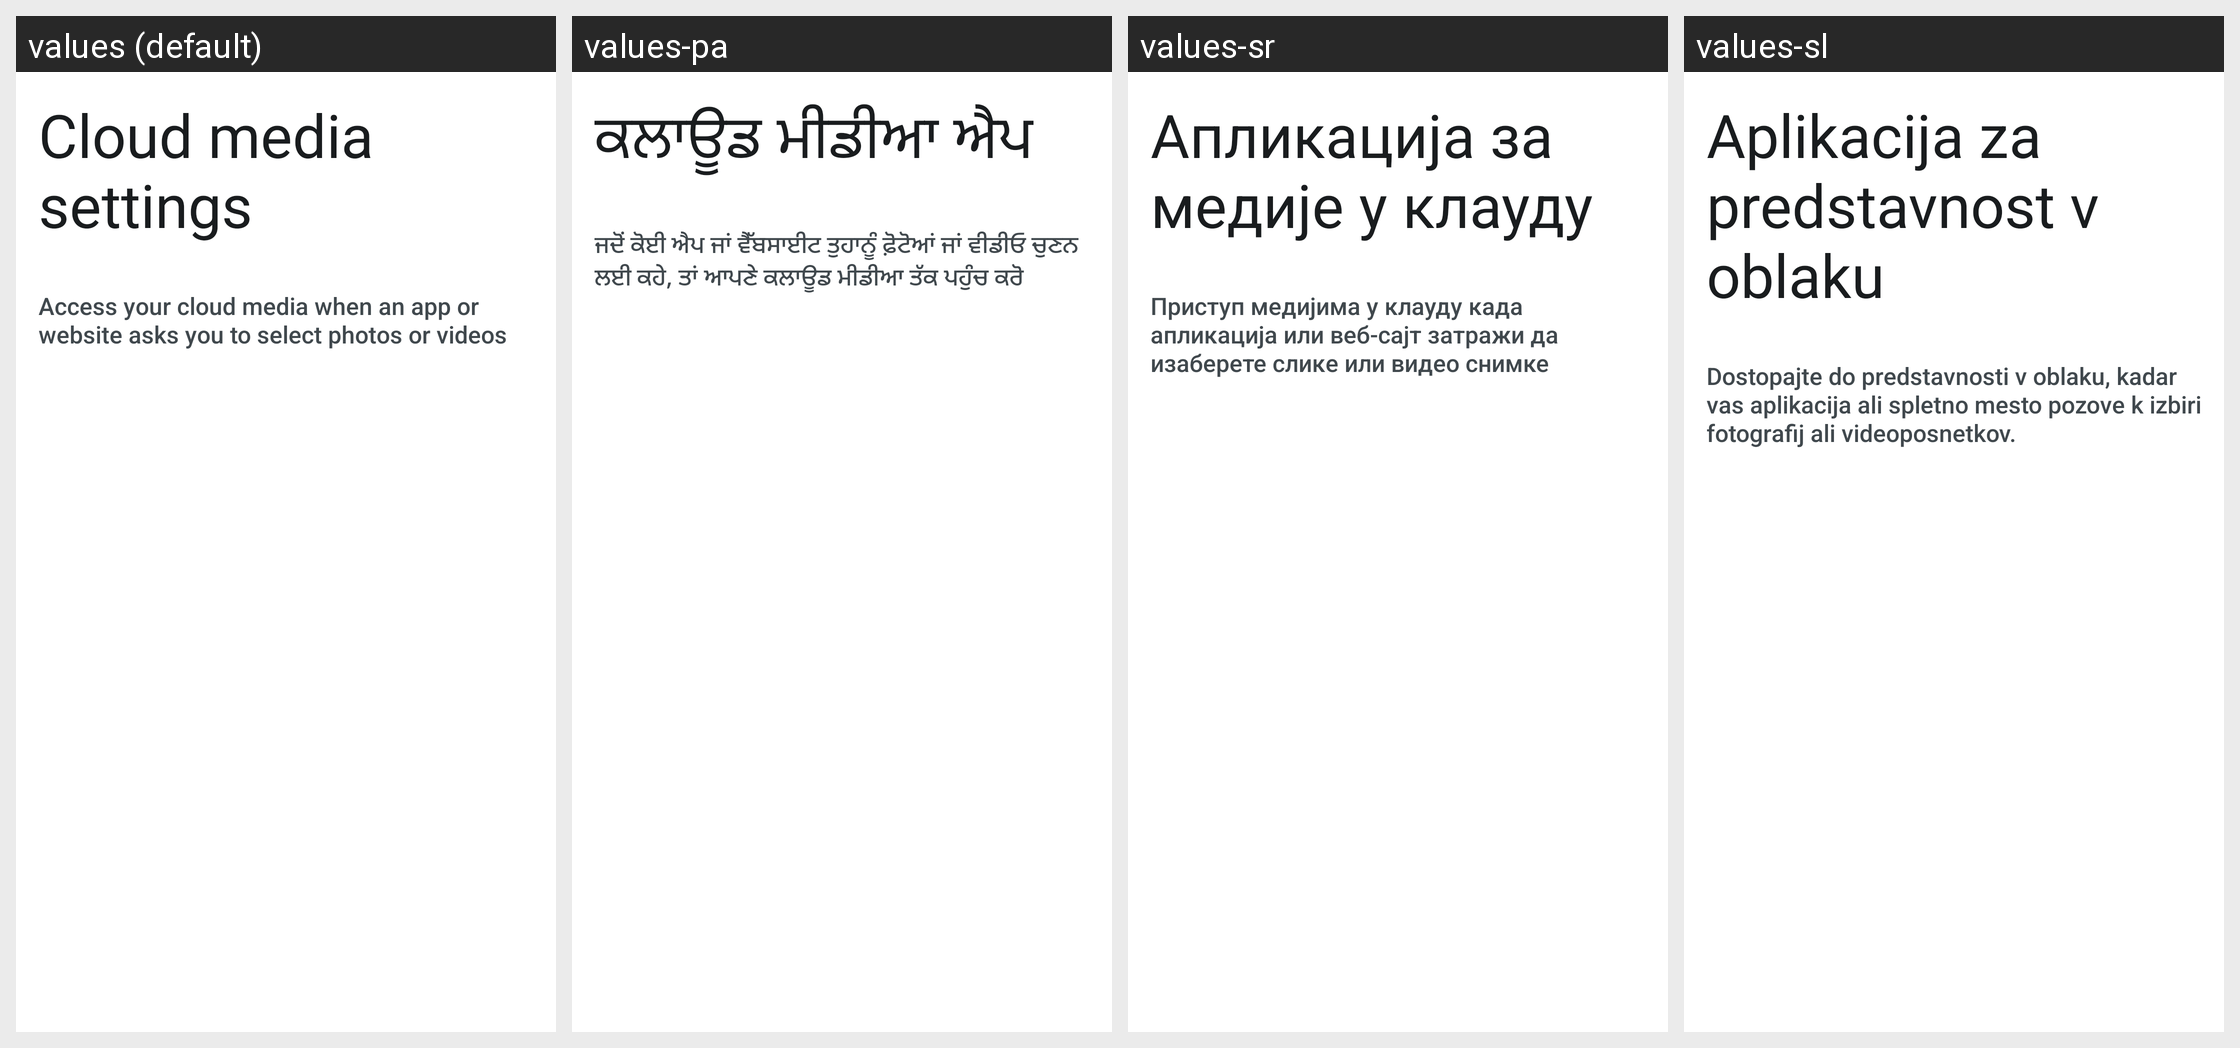

For this localized Android screen grid, give each drawn string resource with its value in every locale shown.
Android screen res/layout/activity_photo_picker_settings.xml rendered under 4 locales, left to right: values (default), values-pa, values-sr, values-sl. Device: Nexus 5 (rendered at 1080×1920; each locale shown at half size, 540×960, under a caption strip naming it); theme PickerSettingsDefaultTheme.
Other locales in the repository, not shown: values-af, values-am, values-ar, values-as, values-az, values-az-rAZ, values-be, values-be-rBY, values-bg, values-bn, values-bn-rBD, values-bn-rWB, values-bs, values-bs-rBA, values-ca, values-cs, values-da, values-de, values-el, values-en-rAU, values-en-rCA, values-en-rGB, values-en-rIN, values-en-rXC, values-es, values-es-rUS, values-et, values-et-rEE, values-eu, values-eu-rES, values-fa, values-fi, values-fr, values-fr-rCA, values-gl, values-gl-rES, values-gu, values-gu-rIN, values-hi, values-hr, values-hu, values-hy, values-hy-rAM, values-in, values-is, values-is-rIS, values-it, values-iw, values-ja, values-ka, values-ka-rGE, values-kk, values-kk-rKZ, values-km, values-km-rKH, values-kn, values-kn-rIN, values-ko, values-ky, values-ky-rKG, values-lo, values-lo-rLA, values-lt, values-lv, values-mk, values-mk-rMK, values-ml, values-ml-rIN, values-mn, values-mn-rMN, values-mr, values-mr-rIN, values-ms, values-ms-rMY, values-my, values-my-rMM, values-nb, values-ne, values-ne-rNP, values-nl, values-or, values-pa-rIN, values-pl, values-pt, values-pt-rBR, values-pt-rPT, values-rm, values-ro, values-ru, values-si, values-si-rLK, values-sk, values-sq, values-sq-rAL, values-sv, values-sw, values-ta, values-ta-rIN, values-te, values-te-rIN, values-th, values-tl, values-tr, values-uk, values-ur, values-ur-rPK, values-uz, values-uz-rUZ, values-vi, values-zh-rCN, values-zh-rHK, values-zh-rTW, values-zu.
Strings drawn on this screen, with the default value and each locale's value (text and hints the layout hard-codes, and strings that could not be matched under every locale, appear in the picture but are not listed):

picker_settings_title
  values: Cloud media settings
  values-pa: ਕਲਾਊਡ ਮੀਡੀਆ ਐਪ
  values-sr: Апликација за медије у клауду
  values-sl: Aplikacija za predstavnost v oblaku

picker_settings_description
  values: Access your cloud media when an app or website asks you to select photos or videos
  values-pa: ਜਦੋਂ ਕੋਈ ਐਪ ਜਾਂ ਵੈੱਬਸਾਈਟ ਤੁਹਾਨੂੰ ਫ਼ੋਟੋਆਂ ਜਾਂ ਵੀਡੀਓ ਚੁਣਨ ਲਈ ਕਹੇ, ਤਾਂ ਆਪਣੇ ਕਲਾਊਡ ਮੀਡੀਆ ਤੱਕ ਪਹੁੰਚ ਕਰੋ
  values-sr: Приступ медијима у клауду када апликација или веб-сајт затражи да изаберете слике или видео снимке
  values-sl: Dostopajte do predstavnosti v oblaku, kadar vas aplikacija ali spletno mesto pozove k izbiri fotografij ali videoposnetkov.
